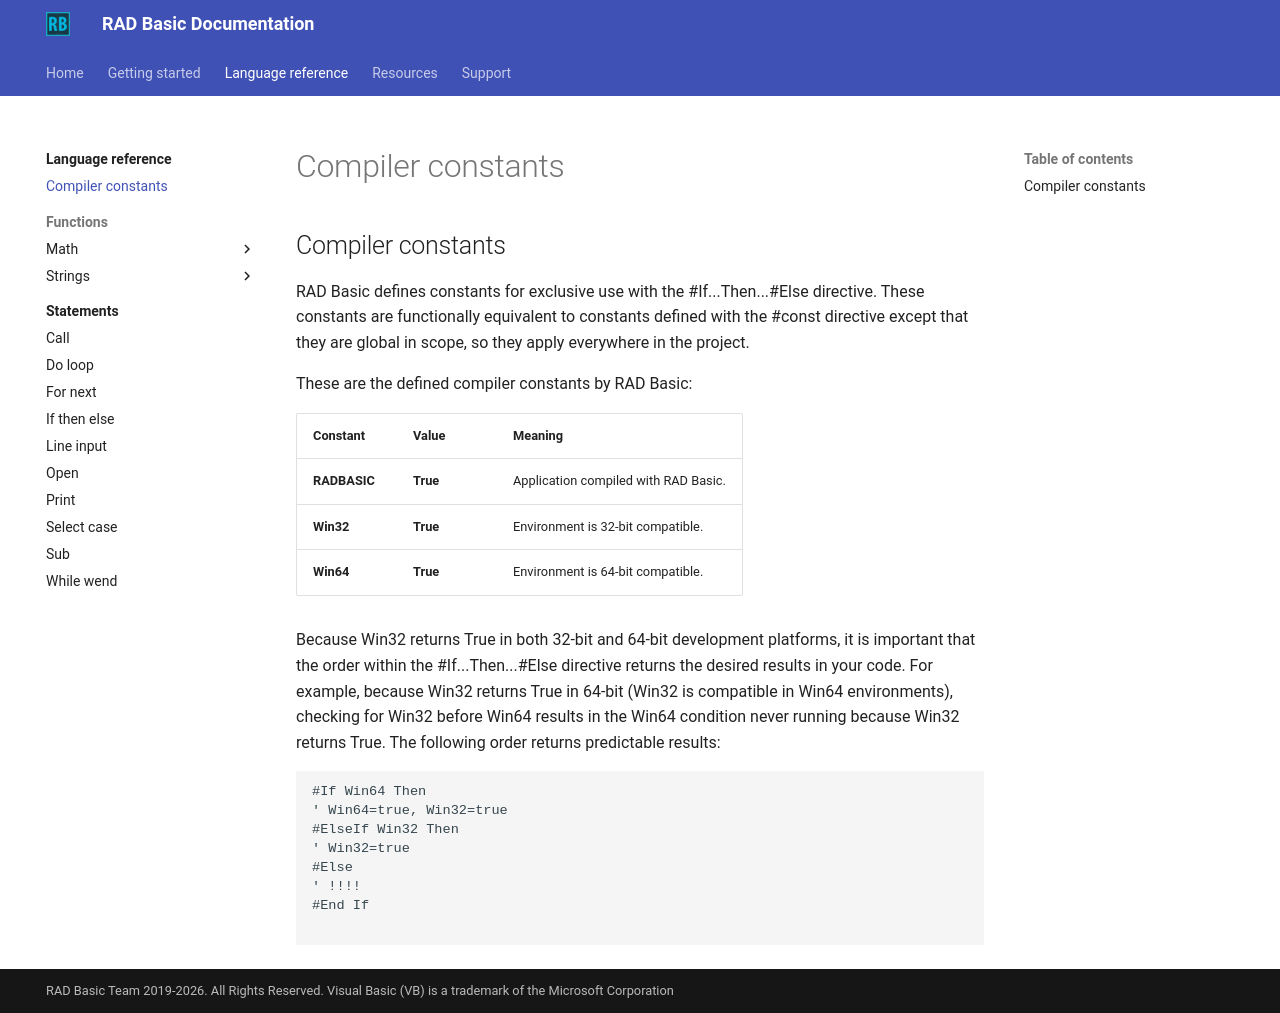

repository: radbasic/radbasic-docs · page: language-reference/compiler-constants/index.html · generator: mkdocs

## Compiler constants


RAD Basic defines constants for exclusive use with the #If...Then...#Else directive. These constants are functionally equivalent to constants defined with the #const directive except that they are global in scope, so they apply everywhere in the project.

These are the defined compiler constants by RAD Basic:

| Constant | Value | Meaning |
| --- | --- | --- |
| **RADBASIC** | **True** | Application compiled with RAD Basic. |
| **Win32** | **True** | Environment is 32-bit compatible. |
| **Win64** | **True** | Environment is 64-bit compatible. |

Because Win32 returns True in both 32-bit and 64-bit development platforms, it is important that the order within the #If...Then...#Else directive returns the desired results in your code. For example, because Win32 returns True in 64-bit (Win32 is compatible in Win64 environments), checking for Win32 before Win64 results in the Win64 condition never running because Win32 returns True. The following order returns predictable results:

```basic
#If Win64 Then 
' Win64=true, Win32=true
#ElseIf Win32 Then 
' Win32=true
#Else 
' !!!! 
#End If

```
